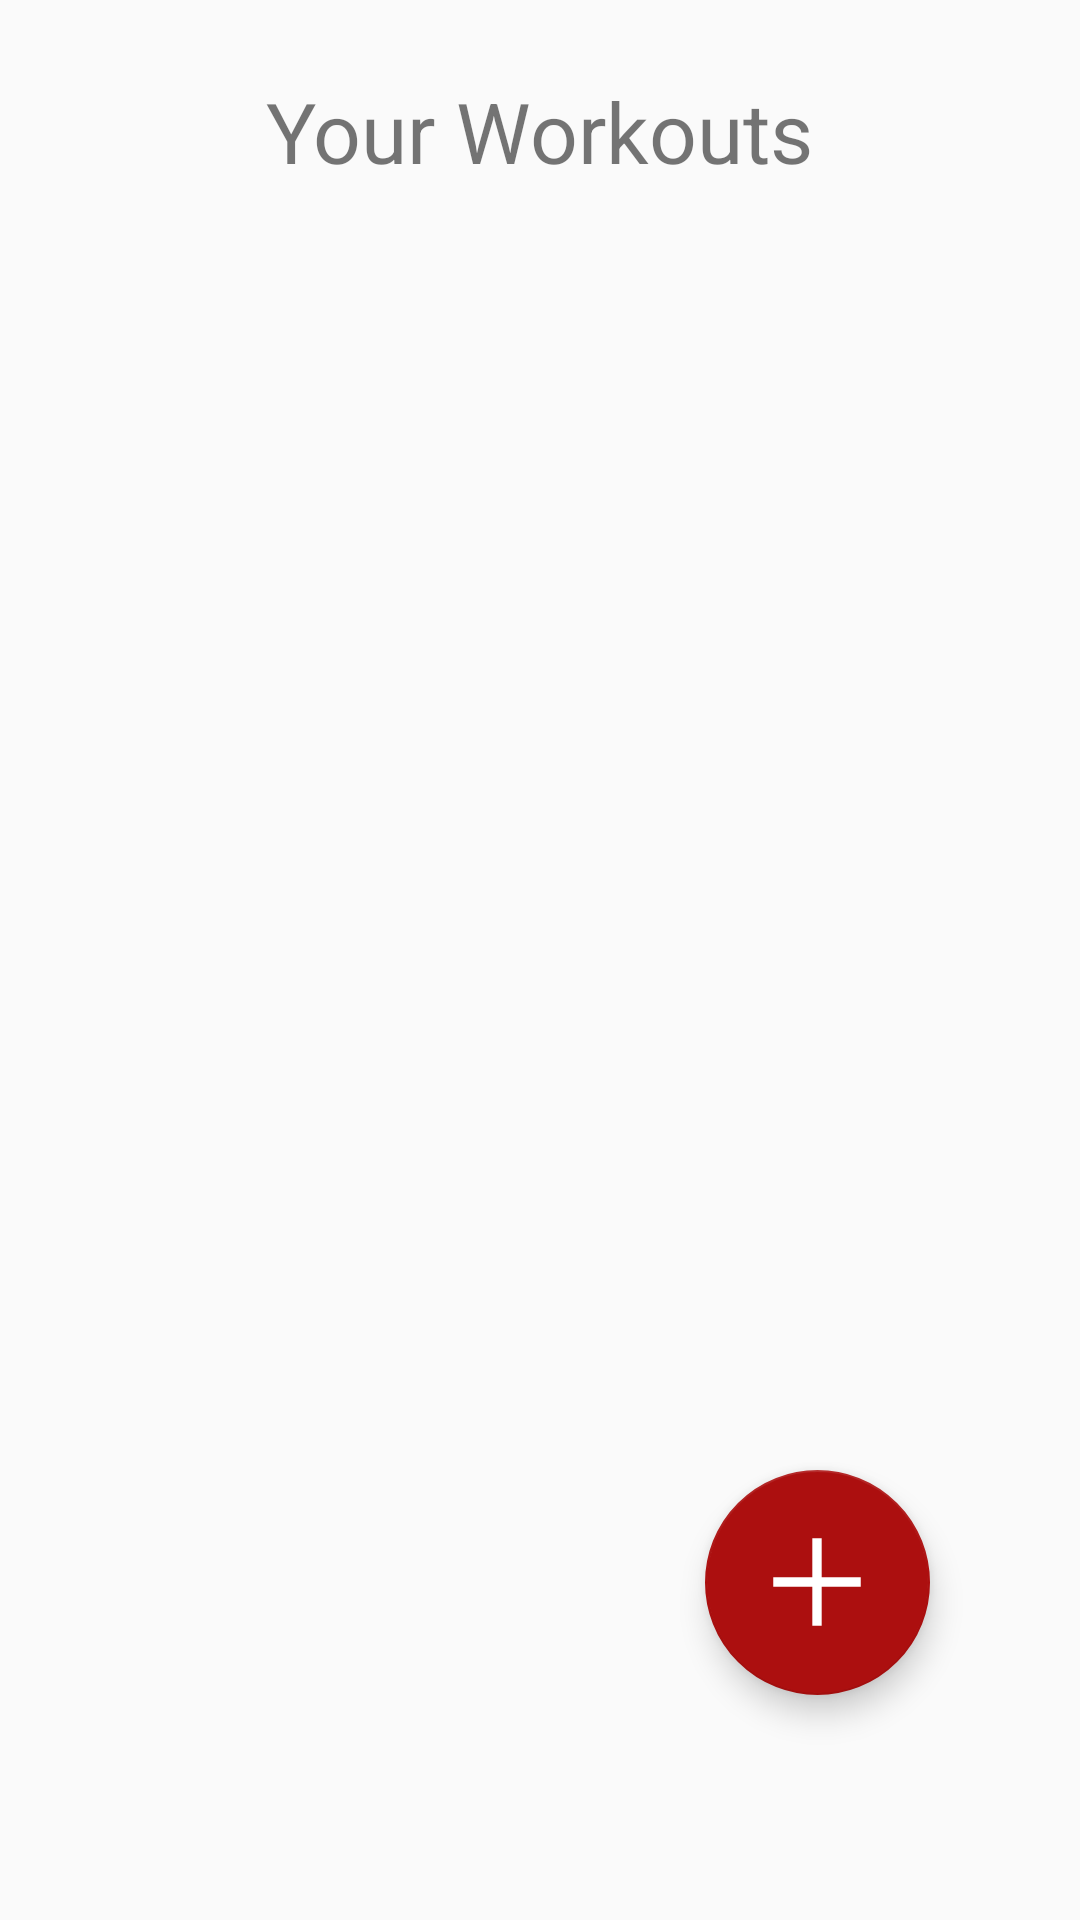

Write the Android layout XML for this screen, with the resource values it uses.
<!-- AndroidManifest.xml: application theme Theme.Fitness -->
<!-- res/layout/fragment_workouts.xml -->
<?xml version="1.0" encoding="utf-8"?>

<RelativeLayout xmlns:android="http://schemas.android.com/apk/res/android"
    xmlns:tools="http://schemas.android.com/tools"
    xmlns:app="http://schemas.android.com/apk/res-auto"
    android:layout_width="match_parent"
    android:layout_height="match_parent">
    <ScrollView
        android:id="@+id/workoutsLayout"
        android:layout_width="match_parent"
        android:layout_height="match_parent">

        <LinearLayout
            android:layout_width="match_parent"
            android:layout_height="wrap_content"
            android:layout_margin="25dp"
            android:paddingBottom="100dp"
            android:orientation="vertical"
            android:id="@+id/workoutsContainer"
            tools:ignore="UselessParent">

            <TextView
                android:layout_width="wrap_content"
                android:layout_height="wrap_content"
                android:layout_gravity="center"
                android:layout_marginBottom="20dp"
                android:text="@string/workouts_title"
                android:textSize="28sp" />

        </LinearLayout>
    </ScrollView>

    <com.google.android.material.floatingactionbutton.FloatingActionButton
        android:id="@+id/createExerciseButton"
        android:contentDescription="@string/create_new_exercise_button"
        android:layout_width="wrap_content"
        android:layout_height="wrap_content"
        android:layout_alignParentEnd="true"
        android:layout_alignParentBottom="true"
        android:layout_marginStart="50dp"
        android:layout_marginTop="0dp"
        android:layout_marginEnd="50dp"
        android:layout_marginBottom="75dp"
        android:clickable="true"
        app:backgroundTint="@color/colorPrimary"
        app:fabCustomSize="75dp"
        app:fabSize="normal"
        app:maxImageSize="50dp"
        app:srcCompat="@drawable/add" />
</RelativeLayout>
<!-- resources referenced by this layout -->
<resources>
  <color name="colorPrimary">#AC0F0F</color>
  <!-- drawable add (drawable) -->
  <vector xmlns:android="http://schemas.android.com/apk/res/android"
      android:width="48dp"
      android:height="48dp"
      android:viewportWidth="960"
      android:viewportHeight="960">
    <path
        android:fillColor="@color/white"
        android:pathData="M450,760L450,510L200,510L200,450L450,450L450,200L510,200L510,450L760,450L760,510L510,510L510,760L450,760Z"/>
  </vector>
  <string name="create_new_exercise_button">Create new exercise</string>
  <string name="workouts_title">Your Workouts</string>
  <style name="Theme.Fitness" parent="Theme.AppCompat.Light">
          
          <item name="colorPrimary">@color/design_default_color_primary</item>
          <item name="colorPrimaryVariant">@color/design_default_color_primary_variant</item>
          <item name="colorOnPrimary">@color/design_default_color_on_primary</item>
          
          <item name="colorSecondary">@color/design_default_color_secondary</item>
          <item name="colorSecondaryVariant">@color/design_default_color_secondary_variant</item>
          <item name="colorOnSecondary">@color/design_default_color_on_secondary</item>
          
          <item name="android:statusBarColor">?attr/statusBarBackground</item>
          
      </style>
  <color name="white">#FFFFFFFF</color>
</resources>
